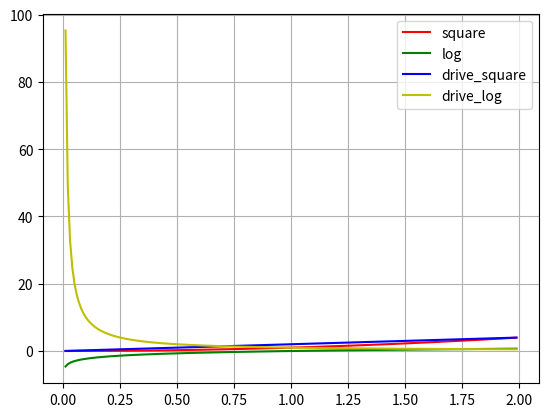

Write the Python code that produced this figure.
#import math
import numpy as np
import matplotlib.pyplot as plt

# https://toyourlight.tistory.com/5

def log(x):
    return np.log(x)

def square(x):
    return np.power(x, 2)

def derive(func, input, delta=0.001):
    return (func(input + delta) - func(input)) / delta


#print(log(10))

#x = np.arange(-2, 2, 0.01)
x = np.arange(0.01, 2, 0.01)
plt.plot(x, square(x), 'r', label='square')
plt.plot(x, log(x), 'g', label='log')
plt.plot(x, derive(square, x), 'b', label='drive_square')
plt.plot(x, derive(log, x), 'y', label='drive_log')
plt.legend()
plt.grid(True)
plt.show()
